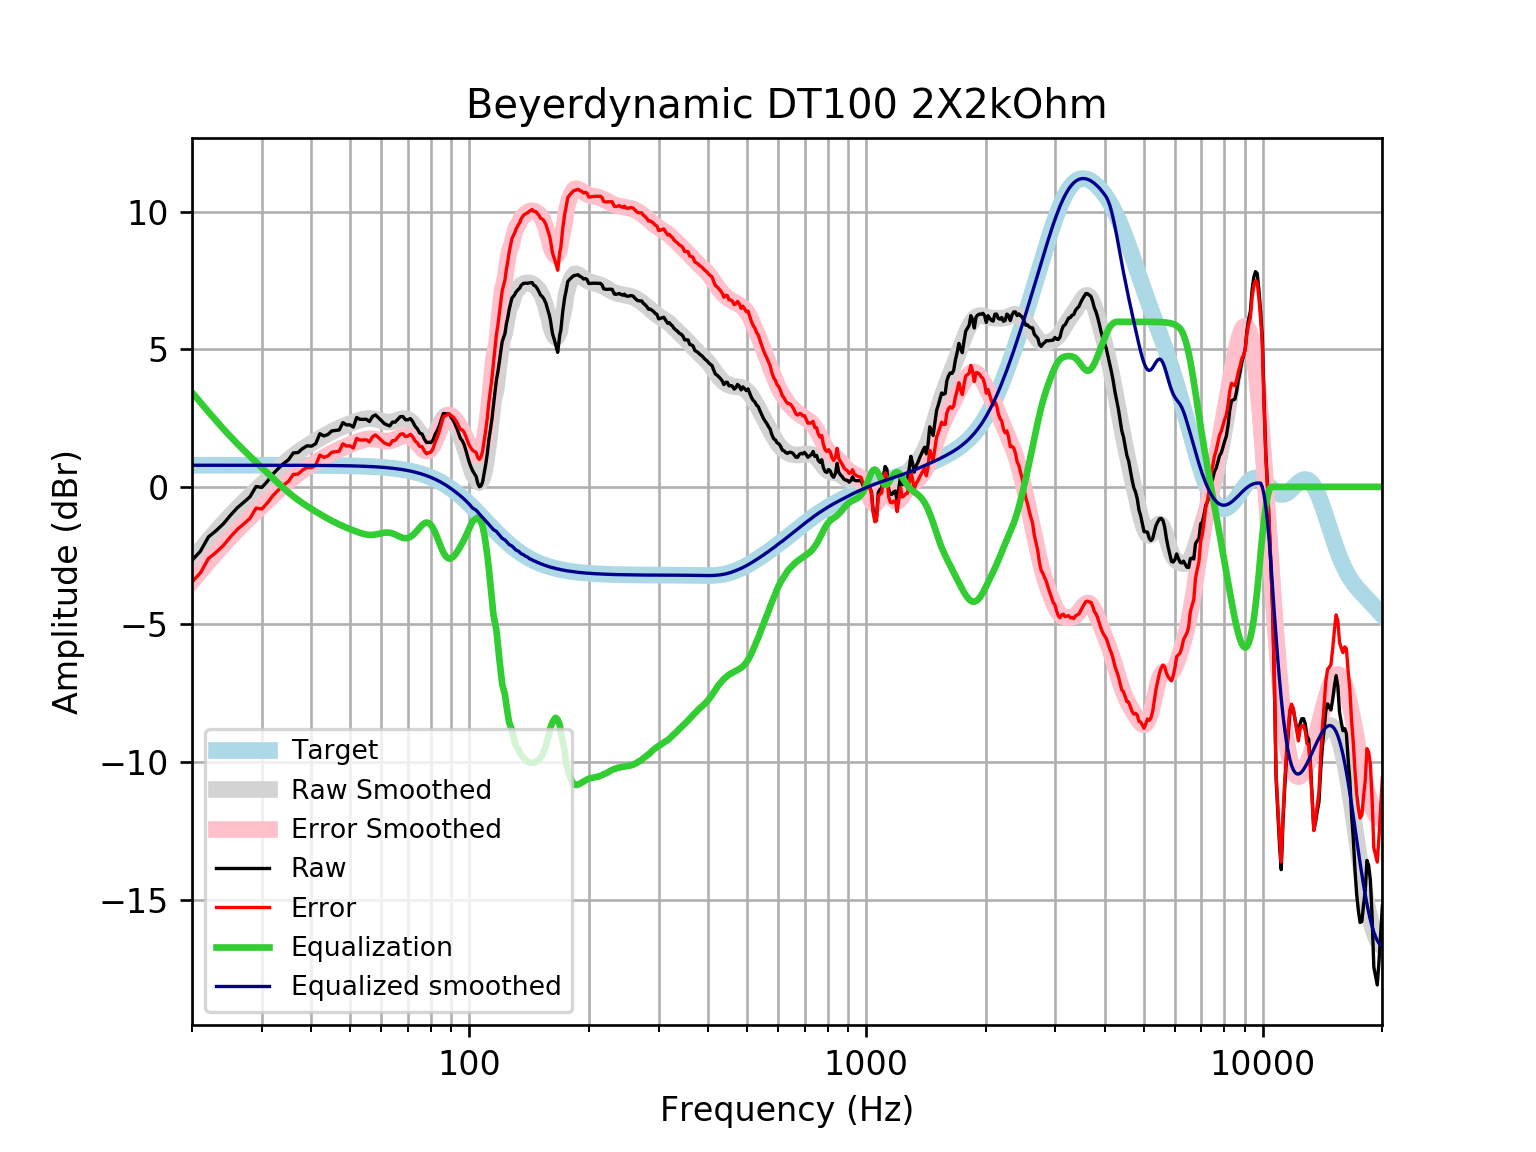

The table this chart was drawn from, first rows:
frequency, raw, error, smoothed, error_smoothed, equalization, equalized_raw, equalized_smoothed, target
20, -2.671, -3.457, -2.648, -3.434, 3.434, 0.7635, 0.7859, 0.7859
21, -2.341, -3.127, -2.284, -3.07, 3.07, 0.7295, 0.7859, 0.7859
22, -1.821, -2.607, -1.942, -2.727, 2.727, 0.9064, 0.7859, 0.7858
23, -1.593, -2.379, -1.62, -2.406, 2.406, 0.8129, 0.7858, 0.7858
24, -1.342, -2.127, -1.32, -2.105, 2.105, 0.7638, 0.7858, 0.7858
25, -1.033, -1.818, -1.043, -1.828, 1.828, 0.7955, 0.7857, 0.7857
26, -0.7642, -1.55, -0.7863, -1.572, 1.572, 0.8078, 0.7857, 0.7857
27, -0.563, -1.349, -0.5484, -1.334, 1.334, 0.771, 0.7856, 0.7856
28, -0.3603, -1.146, -0.3255, -1.111, 1.111, 0.7507, 0.7855, 0.7855
29, 0.01206, -0.7733, -0.1139, -0.8993, 0.8993, 0.9113, 0.7854, 0.7854
30, -0.01962, -0.8048, 0.08922, -0.696, 0.696, 0.6764, 0.7852, 0.7852
31, 0.2074, -0.5777, 0.2854, -0.4997, 0.4997, 0.707, 0.785, 0.785
32, 0.4712, -0.3136, 0.4745, -0.3103, 0.3103, 0.7815, 0.7848, 0.7848
33, 0.6667, -0.1179, 0.6554, -0.1292, 0.1292, 0.7959, 0.7846, 0.7846
34, 0.845, 0.06075, 0.8258, 0.04156, -0.04156, 0.8034, 0.7843, 0.7843
35, 0.9815, 0.1976, 0.9838, 0.1999, -0.1999, 0.7816, 0.7839, 0.7839
36, 1.233, 0.4491, 1.128, 0.3446, -0.3446, 0.888, 0.7835, 0.7835
37, 1.247, 0.4643, 1.259, 0.4757, -0.4757, 0.7716, 0.783, 0.783
38, 1.393, 0.6107, 1.377, 0.5943, -0.5943, 0.7987, 0.7824, 0.7824
39, 1.493, 0.7113, 1.485, 0.7028, -0.7028, 0.7902, 0.7818, 0.7818
40, 1.477, 0.6962, 1.584, 0.8034, -0.8034, 0.6738, 0.781, 0.781
41, 1.569, 0.7894, 1.678, 0.8982, -0.8982, 0.6713, 0.7801, 0.7801
42, 1.931, 1.152, 1.768, 0.9884, -0.9884, 0.9428, 0.7791, 0.7791
43, 1.851, 1.073, 1.852, 1.074, -1.074, 0.7764, 0.778, 0.7779
44, 1.901, 1.125, 1.932, 1.156, -1.156, 0.7455, 0.7766, 0.7766
45, 2.032, 1.257, 2.007, 1.232, -1.232, 0.8002, 0.7752, 0.7751
46, 2.052, 1.278, 2.076, 1.302, -1.302, 0.7495, 0.7735, 0.7734
47, 2.069, 1.298, 2.138, 1.367, -1.367, 0.7024, 0.7715, 0.7715
48, 2.334, 1.564, 2.196, 1.426, -1.426, 0.9073, 0.7694, 0.7694
49, 2.253, 1.486, 2.248, 1.482, -1.482, 0.7715, 0.767, 0.767
50, 2.253, 1.489, 2.298, 1.534, -1.534, 0.7194, 0.7643, 0.7642
51, 2.173, 1.411, 2.344, 1.583, -1.583, 0.5894, 0.7612, 0.7612
52, 2.521, 1.763, 2.388, 1.63, -1.63, 0.8907, 0.7579, 0.7578
53, 2.454, 1.7, 2.426, 1.672, -1.672, 0.7821, 0.7541, 0.7541
54, 2.454, 1.704, 2.457, 1.708, -1.708, 0.7467, 0.7499, 0.7499
55, 2.454, 1.709, 2.478, 1.733, -1.733, 0.721, 0.7453, 0.7453
56, 2.374, 1.634, 2.487, 1.746, -1.746, 0.6273, 0.7402, 0.7401
57, 2.555, 1.82, 2.481, 1.746, -1.746, 0.8087, 0.7345, 0.7345
58, 2.615, 1.887, 2.462, 1.733, -1.733, 0.8818, 0.7283, 0.7283
59, 2.513, 1.792, 2.433, 1.712, -1.712, 0.8015, 0.7215, 0.7215
60, 2.412, 1.698, 2.402, 1.688, -1.688, 0.724, 0.714, 0.714
61, 2.303, 1.597, 2.374, 1.668, -1.668, 0.6348, 0.7058, 0.7058
62, 2.253, 1.556, 2.357, 1.66, -1.66, 0.5934, 0.6969, 0.6969
63, 2.213, 1.526, 2.355, 1.667, -1.667, 0.5454, 0.6871, 0.6871
64, 2.354, 1.677, 2.369, 1.692, -1.692, 0.6617, 0.6765, 0.6765
65, 2.354, 1.689, 2.395, 1.73, -1.73, 0.6232, 0.665, 0.665
66, 2.454, 1.802, 2.429, 1.776, -1.776, 0.6781, 0.6525, 0.6525
67, 2.551, 1.912, 2.459, 1.82, -1.82, 0.731, 0.639, 0.639
68, 2.555, 1.93, 2.478, 1.853, -1.853, 0.7015, 0.6244, 0.6244
69, 2.442, 1.833, 2.476, 1.867, -1.867, 0.5745, 0.6087, 0.6087
70, 2.436, 1.844, 2.448, 1.857, -1.857, 0.5793, 0.5918, 0.5918
71, 2.483, 1.909, 2.392, 1.819, -1.819, 0.6641, 0.5736, 0.5736
72, 2.372, 1.818, 2.309, 1.755, -1.755, 0.6164, 0.5541, 0.5541
73, 2.202, 1.669, 2.204, 1.671, -1.671, 0.5311, 0.5333, 0.5333
74, 2.103, 1.592, 2.085, 1.574, -1.574, 0.5288, 0.511, 0.511
75, 1.951, 1.464, 1.963, 1.476, -1.476, 0.4757, 0.4873, 0.4873
76, 1.923, 1.461, 1.85, 1.388, -1.388, 0.5355, 0.462, 0.4621
77, 1.738, 1.303, 1.759, 1.324, -1.324, 0.4139, 0.4352, 0.4353
78, 1.61, 1.203, 1.704, 1.297, -1.297, 0.3131, 0.4068, 0.4068
79, 1.622, 1.245, 1.692, 1.315, -1.315, 0.3065, 0.3767, 0.3768
... 553 more rows
